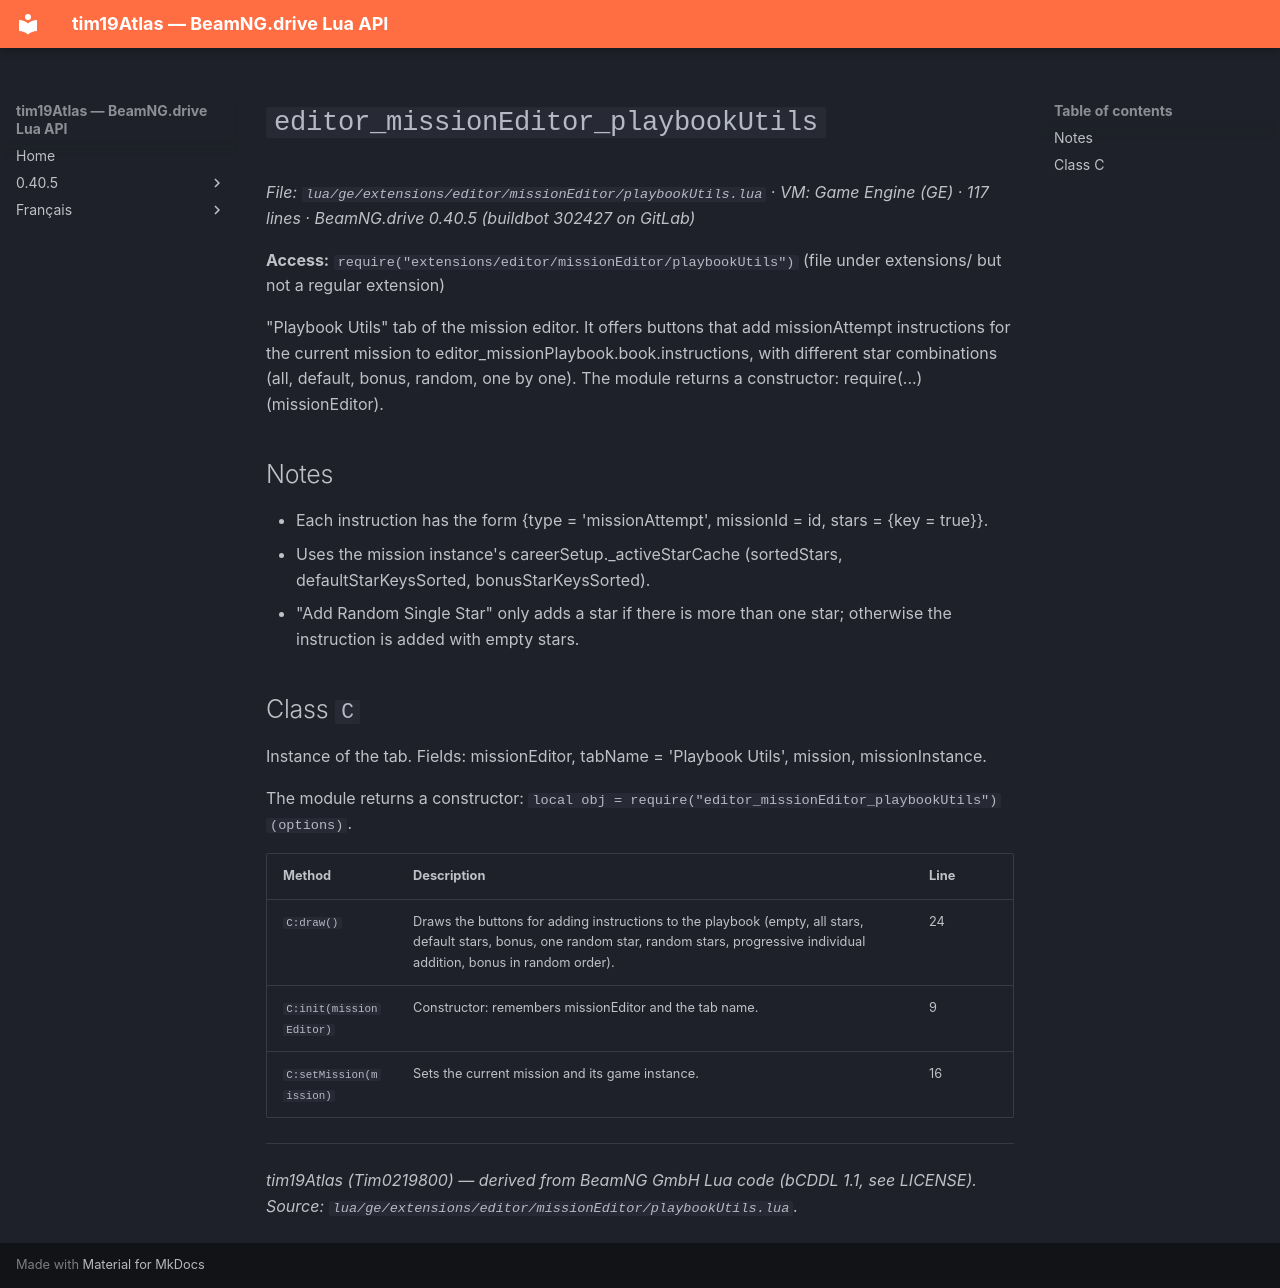

repository: Tim0219800/beamng-lua-atlas · page: 0.40.5/ge/extensions/editor/missionEditor/playbookUtils.html · generator: mkdocs

# `editor_missionEditor_playbookUtils`

*File: `lua/ge/extensions/editor/missionEditor/playbookUtils.lua` · VM: Game Engine (GE) · 117 lines · BeamNG.drive 0.40.5 (buildbot 302427 on GitLab)*

**Access:** `require("extensions/editor/missionEditor/playbookUtils")` (file under extensions/ but not a regular extension)

"Playbook Utils" tab of the mission editor. It offers buttons that add missionAttempt instructions for the current mission to editor_missionPlaybook.book.instructions, with different star combinations (all, default, bonus, random, one by one). The module returns a constructor: require(...)(missionEditor).

## Notes

- Each instruction has the form {type = 'missionAttempt', missionId = id, stars = {key = true}}.
- Uses the mission instance's careerSetup._activeStarCache (sortedStars, defaultStarKeysSorted, bonusStarKeysSorted).
- "Add Random Single Star" only adds a star if there is more than one star; otherwise the instruction is added with empty stars.

## Class `C`

Instance of the tab. Fields: missionEditor, tabName = 'Playbook Utils', mission, missionInstance.

The module returns a constructor: `local obj = require("editor_missionEditor_playbookUtils")(options)`.

| Method | Description | Line |
|---|---|---|
| `C:draw()` | Draws the buttons for adding instructions to the playbook (empty, all stars, default stars, bonus, one random star, random stars, progressive individual addition, bonus in random order). | 24 |
| `C:init(missionEditor)` | Constructor: remembers missionEditor and the tab name. | 9 |
| `C:setMission(mission)` | Sets the current mission and its game instance. | 16 |

---
*tim19Atlas (Tim0219800) — derived from BeamNG GmbH Lua code (bCDDL 1.1, see LICENSE). Source: `lua/ge/extensions/editor/missionEditor/playbookUtils.lua`.*
